Run: headless pygame with SDL's dummy video driver; simulated clock (each Clock.tick advances the game by its frame time, no real sleeping); random seed 0; keys injected as events and as key.get_pressed() state; no mouse input.
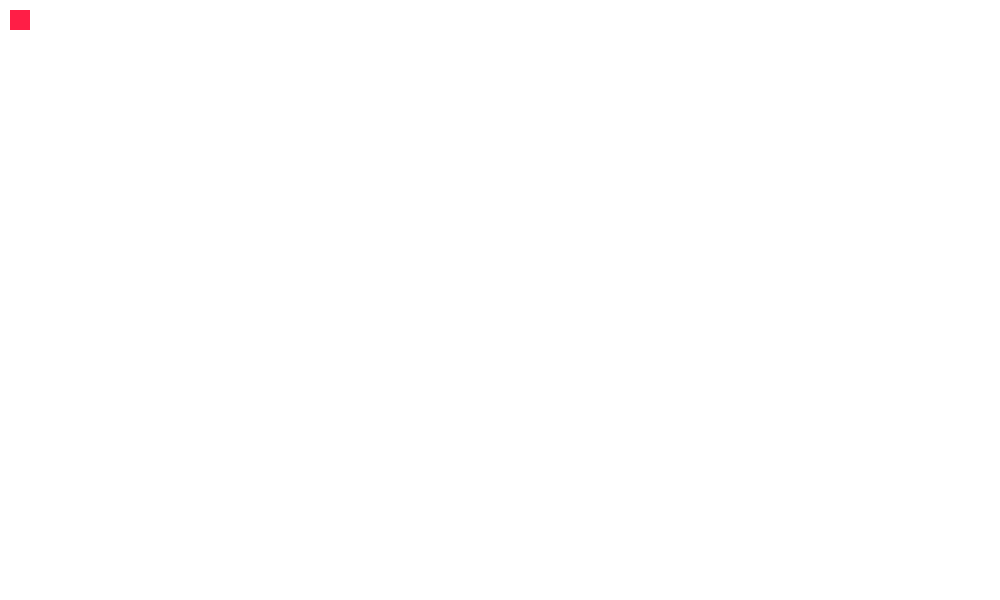
Frame 1 of 4 · flips 1–60 · no input
Frame 2 of 4 · flips 61–180 · tapped SPACE, RETURN · held RIGHT (→), D · screen unchanged from frame 1, image omitted
Frame 3 of 4 · flips 181–300 · held DOWN (↓), S · screen unchanged from frame 2, image omitted
Frame 4 of 4 · flips 301–420 · held LEFT (←), A, UP (↑), W · screen unchanged from frame 3, image omitted

The pygame program that drew these frames:

import pygame
import sys
import random
from pygame.locals import * 


#Initialize Pygame
pygame.init()


#Game Setup
FPS = 60
clock = pygame.time.Clock()
WINDOW_WIDTH = 1000
WINDOW_HEIGHT = 600

window = pygame.display.set_mode((WINDOW_WIDTH, WINDOW_HEIGHT))
pygame.display.set_caption('Differential Robot - Forward Kinematics')

#Main function
def main():
    dt = 0.01 #The simulation moves in steps of 0.01 s (100Hz) 
    
    #Robot Configuration
    robot_x = 10
    robot_y = 10
    robot_width = 20
    robot_height = 20
    robot = pygame.Rect(robot_x, robot_y, robot_width, robot_height)
    
    #Robot Wheel Velocities
    v_left = []
    v_right = []
    
    running = True
    
    while running:
        #Get INputs
        for event in pygame.event.get():
            
            keys = pygame.key.get_pressed()
            if keys[pygame.K_RIGHT]:
                pass
            
            for i in range(10):
                robot.x = robot.x + 5 *dt
            
            if event.type == QUIT:
                pygame.quit()
                sys.exit()
        
        #Processing
        
        
        #Render Elements
        window.fill((255, 255, 255)) #Erase window
        pygame.draw.rect(window, (255, 30, 70), robot) #Draw robot
        
        pygame.display.update()
        clock.tick(FPS)
        
    


if __name__ == '__main__':
    main()
